Run: headless pygame with SDL's dummy video driver; simulated clock (each Clock.tick advances the game by its frame time, no real sleeping); random seed 0; keys injected as events and as key.get_pressed() state; no mouse input.
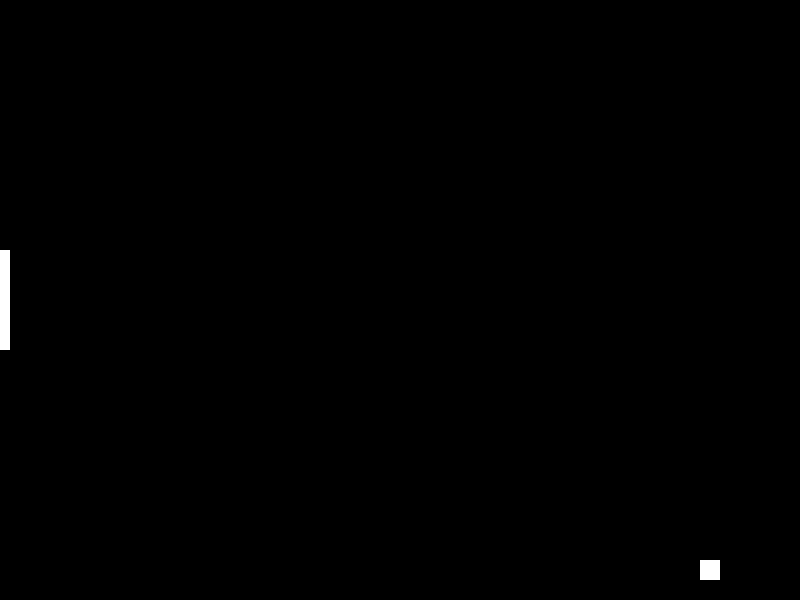
Frame 1 of 4 · flips 1–60 · no input
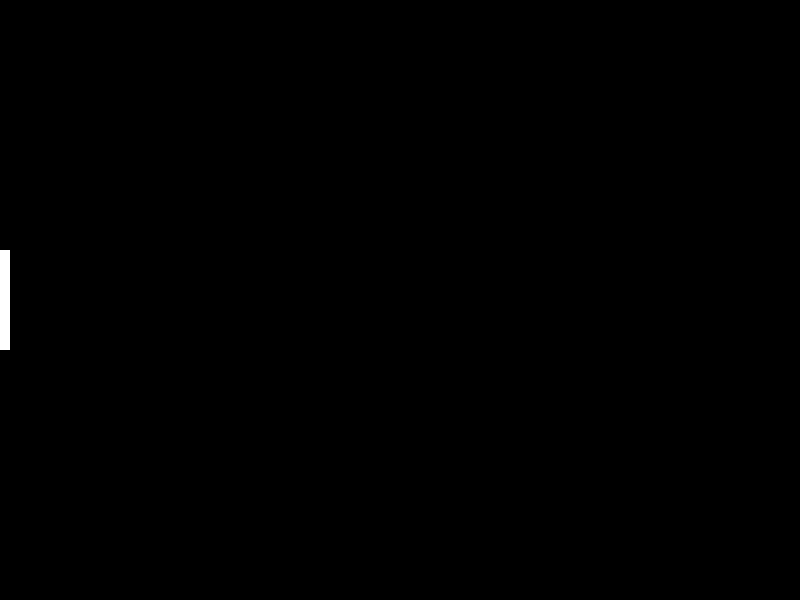
Frame 2 of 4 · flips 61–180 · tapped SPACE, RETURN · held RIGHT (→), D
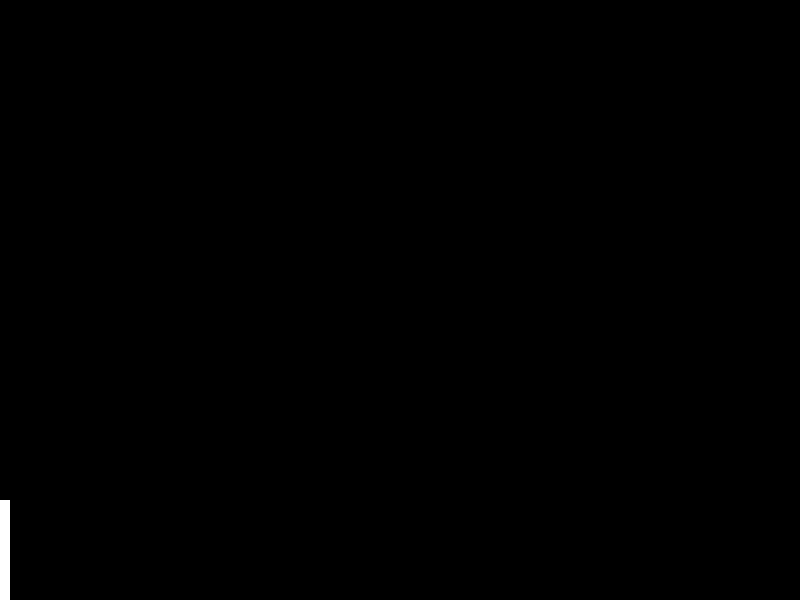
Frame 3 of 4 · flips 181–300 · held DOWN (↓), S
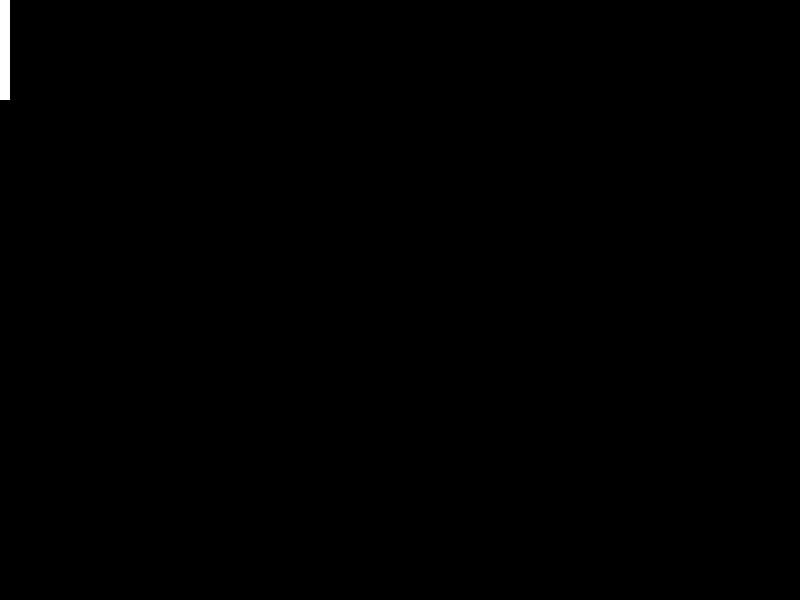
Frame 4 of 4 · flips 301–420 · held LEFT (←), A, UP (↑), W

The pygame program that drew these frames:

import random

import pygame

# Initialize Pygame
pygame.init()

# Screen dimensions
SCREEN_WIDTH = 800
SCREEN_HEIGHT = 600

# Colors
WHITE = (255, 255, 255)
BLACK = (0, 0, 0)

# Ball properties
BALL_SIZE = 20
BALL_SPEED_X = 5
BALL_SPEED_Y = 5

# Paddle properties
PADDLE_WIDTH = 10
PADDLE_HEIGHT = 100
PADDLE_SPEED = 10

# Create the screen
screen = pygame.display.set_mode((SCREEN_WIDTH, SCREEN_HEIGHT))
pygame.display.set_caption("One Player Pong")

# Ball position
ball_x = SCREEN_WIDTH // 2
ball_y = SCREEN_HEIGHT // 2

# Ball direction
ball_dx = BALL_SPEED_X
ball_dy = BALL_SPEED_Y

# Paddle position
paddle_y = SCREEN_HEIGHT // 2 - PADDLE_HEIGHT // 2

# Main game loop
running = True
while running:
    for event in pygame.event.get():
        if event.type == pygame.QUIT:
            running = False

    # Move the paddle
    keys = pygame.key.get_pressed()
    if keys[pygame.K_UP] and paddle_y > 0:
        paddle_y -= PADDLE_SPEED
    if keys[pygame.K_DOWN] and paddle_y < SCREEN_HEIGHT - PADDLE_HEIGHT:
        paddle_y += PADDLE_SPEED

    # Move the ball
    ball_x += ball_dx
    ball_y += ball_dy

    # Ball collision with top and bottom
    if ball_y <= 0 or ball_y >= SCREEN_HEIGHT - BALL_SIZE:
        ball_dy *= -1

    # Ball collision with paddle
    if (ball_x <= PADDLE_WIDTH and paddle_y < ball_y < paddle_y + PADDLE_HEIGHT):
        ball_dx *= -1

    # Ball out of bounds
    if ball_x < 0:
        ball_x = SCREEN_WIDTH // 2
        ball_y = SCREEN_HEIGHT // 2
        ball_dx = BALL_SPEED_X * random.choice([-1, 1])
        ball_dy = BALL_SPEED_Y * random.choice([-1, 1])

    # Clear the screen
    screen.fill(BLACK)

    # Draw the ball
    pygame.draw.rect(screen, WHITE, (ball_x, ball_y, BALL_SIZE, BALL_SIZE))

    # Draw the paddle
    pygame.draw.rect(screen, WHITE, (0, paddle_y, PADDLE_WIDTH, PADDLE_HEIGHT))

    # Update the display
    pygame.display.flip()

    # Frame rate
    pygame.time.Clock().tick(60)

pygame.quit()
